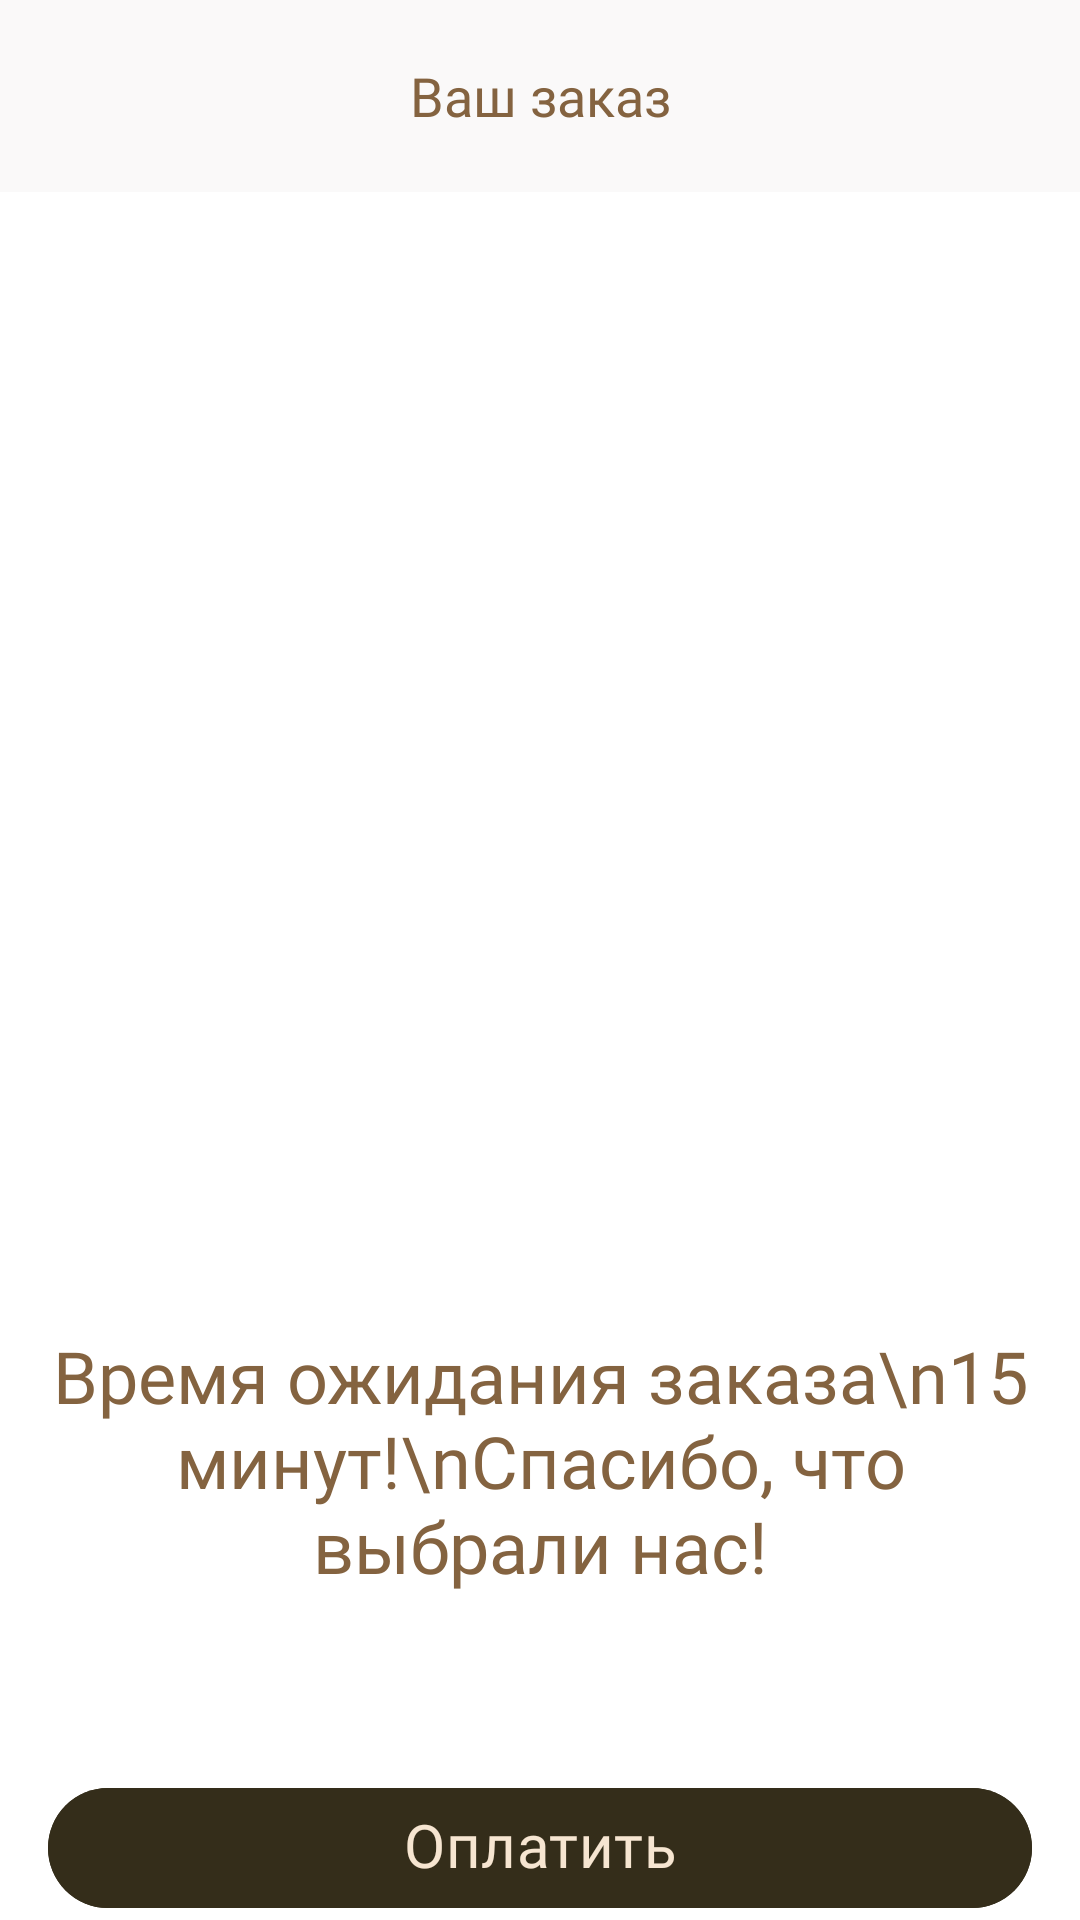

Write the Android layout XML for this screen, with the resource values it uses.
<!-- AndroidManifest.xml: application theme Theme.SevenWindsTestProject -->
<!-- res/layout/fragment_order.xml -->
<?xml version="1.0" encoding="utf-8"?>
<androidx.constraintlayout.widget.ConstraintLayout xmlns:android="http://schemas.android.com/apk/res/android"
    xmlns:app="http://schemas.android.com/apk/res-auto"
    xmlns:tools="http://schemas.android.com/tools"
    android:layout_width="match_parent"
    android:layout_height="match_parent"
    android:background="@color/white"
    tools:context=".presentation.fragments.OrderFragment">

    <com.google.android.material.appbar.AppBarLayout
        android:id="@+id/appBarLayout"
        android:layout_width="match_parent"
        android:layout_height="?attr/actionBarSize"
        android:background="#FAF9F9"
        app:elevation="4dp"
        app:layout_constraintEnd_toEndOf="parent"
        app:layout_constraintStart_toStartOf="parent"
        app:layout_constraintTop_toTopOf="parent">

        <com.google.android.material.appbar.MaterialToolbar
            android:id="@+id/orderToolbar"
            android:layout_width="match_parent"
            android:layout_height="match_parent"
            android:gravity="center_horizontal"
            app:titleTextAppearance="@style/titleTextAppearance"
            app:navigationIcon="@drawable/ic_arrow_left"
            app:navigationIconTint="#846340"
            app:title="Ваш заказ"
            app:titleCentered="true"
            app:titleTextColor="#846340"/>
    </com.google.android.material.appbar.AppBarLayout>

    <androidx.constraintlayout.widget.Guideline
        android:id="@+id/guideline2"
        android:layout_width="wrap_content"
        android:layout_height="wrap_content"
        android:orientation="horizontal"
        app:layout_constraintGuide_percent="0.6" />

    <androidx.recyclerview.widget.RecyclerView
        android:id="@+id/orderRecyclerView"
        android:layout_width="match_parent"
        android:layout_height="0dp"
        android:layout_margin="16dp"
        app:layout_constraintBottom_toTopOf="@+id/guideline2"
        app:layout_constraintEnd_toEndOf="parent"
        app:layout_constraintStart_toStartOf="parent"
        app:layout_constraintTop_toBottomOf="@+id/appBarLayout"
        tools:listitem="@layout/item_order_layout" />


    <TextView
        android:layout_width="0dp"
        android:layout_height="wrap_content"
        android:text="Время ожидания заказа\n15 минут!\nСпасибо, что выбрали нас!"
        app:layout_constraintBottom_toTopOf="@+id/loginMainButton"
        app:layout_constraintEnd_toEndOf="parent"
        android:layout_marginHorizontal="16dp"
        android:fontFamily="@font/sf_ui_display_medium"
        android:includeFontPadding="false"
        android:textColor="#846340"
        android:gravity="center"
        android:textSize="24sp"
        app:layout_constraintStart_toStartOf="parent"
        app:layout_constraintTop_toTopOf="@+id/guideline2" />

    <com.google.android.material.button.MaterialButton
        android:id="@+id/loginMainButton"
        android:layout_width="0dp"
        android:layout_height="48dp"
        android:layout_marginHorizontal="16dp"
        android:layout_marginTop="32dp"
        android:backgroundTint="#342D1A"
        android:padding="0dp"
        android:fontFamily="@font/sf_ui_display_bold"
        android:includeFontPadding="false"
        android:text="Оплатить"
        android:textColor="#F6E5D1"
        android:textSize="20sp"
        app:layout_constraintBottom_toBottomOf="parent"
        app:layout_constraintEnd_toEndOf="parent"
        app:layout_constraintStart_toStartOf="parent" />
</androidx.constraintlayout.widget.ConstraintLayout>
<!-- res/layout/item_order_layout.xml (included above) -->
<?xml version="1.0" encoding="utf-8"?>
<androidx.cardview.widget.CardView xmlns:android="http://schemas.android.com/apk/res/android"
    xmlns:app="http://schemas.android.com/apk/res-auto"
    xmlns:tools="http://schemas.android.com/tools"
    android:layout_width="match_parent"
    android:layout_height="wrap_content"
    android:layout_marginVertical="4dp"
    app:cardBackgroundColor="#F6E5D1"
    app:cardCornerRadius="5dp"
    app:cardElevation="2dp">

    <LinearLayout
        android:layout_width="match_parent"
        android:layout_height="wrap_content"
        android:layout_margin="10dp"
        android:baselineAligned="false"
        android:orientation="horizontal">

        <LinearLayout
            android:layout_width="0dp"
            android:layout_height="match_parent"
            android:layout_weight="1"
            android:orientation="vertical">

            <TextView
                android:id="@+id/orderItemNameTextView"
                android:layout_width="match_parent"
                android:layout_height="wrap_content"
                android:textColor="#846340"
                android:textSize="18sp"
                android:fontFamily="@font/sf_ui_display_bold"
                android:includeFontPadding="false"
                android:maxLines="1"
                tools:text="EM&amp;DI Coffee and Snacks" />

            <TextView
                android:id="@+id/orderItemPriceTextView"
                android:layout_width="match_parent"
                android:layout_height="wrap_content"
                android:layout_marginTop="8dp"
                android:fontFamily="@font/sf_ui_display_regular"
                android:includeFontPadding="false"
                android:textColor="#AF9479"
                android:textSize="14sp"
                tools:text="1 км от вас" />
        </LinearLayout>

        <LinearLayout
            android:layout_width="wrap_content"
            android:layout_height="match_parent"
            android:gravity="center"
            android:orientation="horizontal">

            <androidx.appcompat.widget.AppCompatImageButton
                android:id="@+id/orderItemMinusButton"
                android:layout_width="24dp"
                android:layout_height="24dp"
                android:layout_weight="1"
                android:tint="#846340"
                android:background="@android:color/transparent"
                android:src="@drawable/ic_minus" />

            <TextView
                android:id="@+id/orderItemCountTextView"
                android:layout_width="wrap_content"
                android:layout_height="24dp"
                android:layout_weight="1"
                android:layout_marginHorizontal="8dp"
                android:gravity="center"
                android:fontFamily="@font/sf_ui_display_bold"
                android:includeFontPadding="false"
                android:textColor="#846340"
                android:textSize="14sp"
                tools:text="2" />

            <androidx.appcompat.widget.AppCompatImageButton
                android:id="@+id/orderItemPlusButton"
                android:layout_width="24dp"
                android:layout_height="24dp"
                android:tint="#846340"
                android:layout_weight="1"
                android:background="@android:color/transparent"
                android:src="@drawable/ic_plus" />
        </LinearLayout>
    </LinearLayout>
</androidx.cardview.widget.CardView>
<!-- resources referenced by this layout -->
<resources>
  <color name="white">#FFFFFFFF</color>
  <style name="titleTextAppearance">
          <item name="android:fontFamily">@font/sf_ui_display_bold</item>
          <item name="android:textSize">18sp</item>
      </style>
  <style name="Theme.SevenWindsTestProject" parent="Base.Theme.SevenWindsTestProject" />
  <style name="Base.Theme.SevenWindsTestProject" parent="Theme.Material3.DayNight.NoActionBar">
          
          
          <item name="android:statusBarColor">#FAF9F9</item>
          <item name="android:windowLightStatusBar">true</item>
      </style>
</resources>
